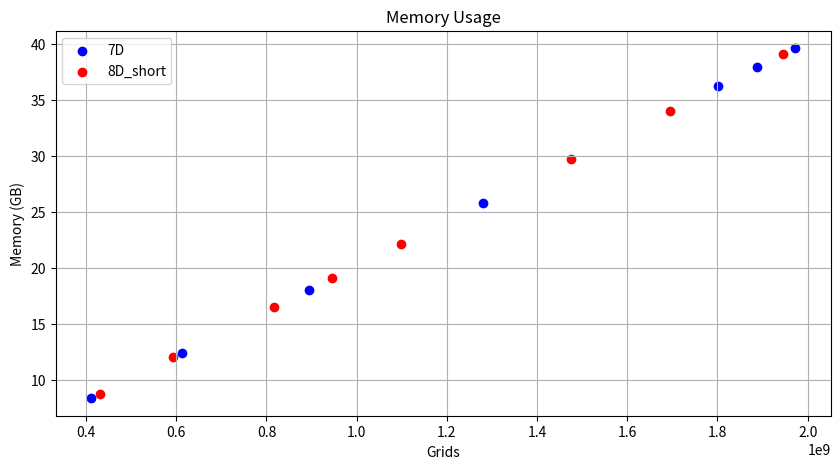
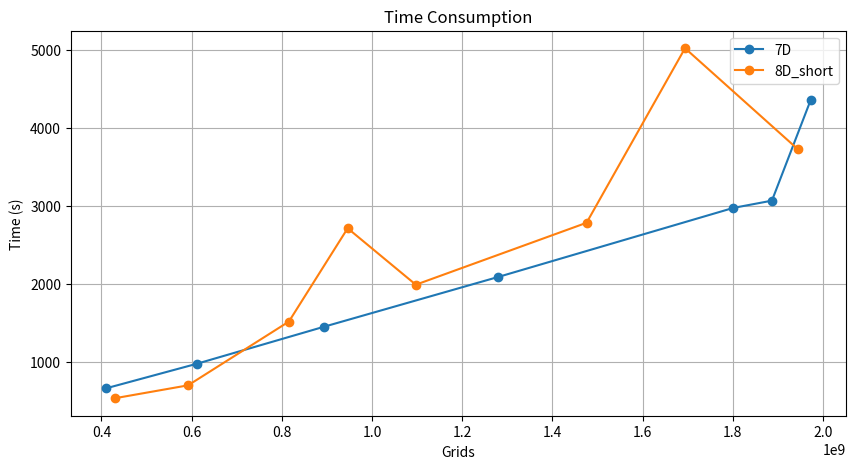

The matplotlib source for these figures, in order:
import numpy as numpy
import matplotlib.pyplot as plt

# plotting data
grids_7D = [17**7, 18**7, 19**7, 20**7, 21**7, 21**6*22, 21**6*23]  # unit: 1
memory_7D = [8.34, 12.38, 18.02, 25.75, 36.18, 37.87, 39.58] # unit: GB
time_7D = [661.43, 977.06, 1450.93, 2088.49, 2972.76, 3066.04, 4353.03] # unit: s

grids_8D = [9**8, 9**4*10**4, 10**8, 11**8, 12**8, 12**4*13**4, 13**8, 13**6*14**2, 13**4*14**4, 14**8, 14**6*15**2, 14**4*15**4]  # unit: 1
grids_8D_short = [12**8, 12**4*13**4, 13**8, 13**6*14**2, 13**4*14**4, 14**8, 14**6*15**2, 14**4*15**4]  # unit: 1

memory_8D = [0.99, 1.45, 2.14, 4.42, 8.74, 11.98, 16.45, 19.06, 22.08, 29.65, 34.02, 39.03] # unit: GB
memory_8D_short = [8.74, 11.98, 16.45, 19.06, 22.08, 29.65, 34.02, 39.03] # unit: GB

time_8D = [53.44, 82.32, 126.14, 270.27, 534.50, 699.81, 1516.57, 2712.03, 1988.96, 2782.50, 5019.11, 3722.27] # unit: s
time_8D_short = [534.50, 699.81, 1516.57, 2712.03, 1988.96, 2782.50, 5019.11, 3722.27] # unit: s



# Plotting memory usage
plt.figure(figsize=(10, 5))
plt.scatter(grids_7D, memory_7D, label='7D', marker='o', color='b')
# plt.scatter(grids_8D, memory_8D, label='8D', marker='o', color='r')
plt.scatter(grids_8D_short, memory_8D_short, label='8D_short', marker='o', color='r')
plt.xlabel('Grids')
plt.ylabel('Memory (GB)')
plt.title('Memory Usage')
plt.legend()
plt.grid(True)
# plt.savefig('MRAG_Results/CalculationMemory_7D8D.png')
plt.show()


# plt.figure(figsize=(10, 5))
# plt.scatter(grids_7D, memory_7D, label='7D', marker='o')
# plt.scatter(grids_8D, memory_8D, label='8D', marker='o')
# # Connecting points with dashed lines
# for i in range(len(grids_7D)):
#     plt.plot([grids_7D[i], grids_8D[i]], [memory_7D[i], memory_8D[i]], 'k--')

# plt.xlabel('Grids')
# plt.ylabel('Memory (GB)')
# plt.title('Memory Usage')
# plt.legend()
# plt.grid(True)
# plt.savefig('MRAG_Results/CalculationMemory_7D8D.png')
# plt.show()


# Plotting time consumption
plt.figure(figsize=(10, 5))
plt.plot(grids_7D, time_7D, marker='o', label='7D')
# plt.plot(grids_8D, time_8D, marker='o', label='8D')
plt.plot(grids_8D_short, time_8D_short, marker='o', label='8D_short')
plt.xlabel('Grids')
plt.ylabel('Time (s)')
plt.title('Time Consumption')
plt.legend()
plt.grid(True)
# plt.savefig('MRAG_Results/CalculationTime_7D8D.png')
plt.show()
